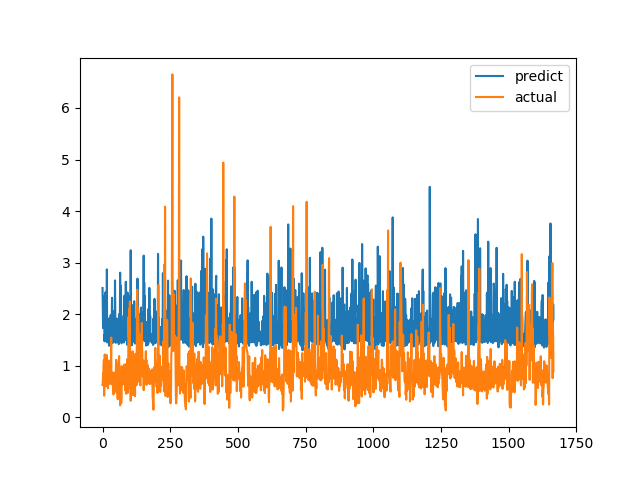

The data file committed next to this chart (first rows):
predict, actual
2.508, 0.6238
2.127, 0.6915
1.728, 0.8558
2.263, 0.7094
2.178, 1.015
1.936, 1.116
2.349, 0.4183
1.475, 1.002
1.607, 1.219
1.474, 1.143
1.844, 0.6528
2.425, 0.6747
1.52, 0.601
1.83, 0.6695
2.014, 0.6538
1.564, 0.7814
2.869, 1.206
1.451, 0.8469
1.462, 0.8286
1.477, 0.6482
1.482, 0.5624
1.476, 0.7183
1.628, 1.1
1.915, 0.9542
1.386, 0.729
1.86, 0.6694
1.46, 0.8631
1.75, 0.6465
1.404, 0.8223
1.6, 0.9236
1.98, 0.8301
1.487, 1.067
1.486, 1.546
1.939, 0.6827
1.862, 0.6386
2.319, 0.6464
1.482, 0.6881
1.437, 0.7274
1.48, 0.65
1.818, 0.8694
2.055, 0.4409
1.589, 0.4519
1.87, 0.7575
1.559, 0.4952
1.472, 0.6851
1.774, 0.7244
2.654, 0.8654
2.075, 0.74
1.454, 0.8071
1.442, 0.8204
1.616, 1.114
1.489, 1.109
1.463, 0.4751
1.915, 1.039
1.493, 0.9458
1.598, 0.7878
1.475, 0.3505
1.52, 0.9368
1.875, 0.9868
1.492, 0.647
... 1,607 more rows
